Image classification data set "Machine-Learning-imagenes" (andresvillamayor/Machine-Learning-imagenes on GitHub). Class labels (4): fondo, gesto A, gesto B, gesto C.

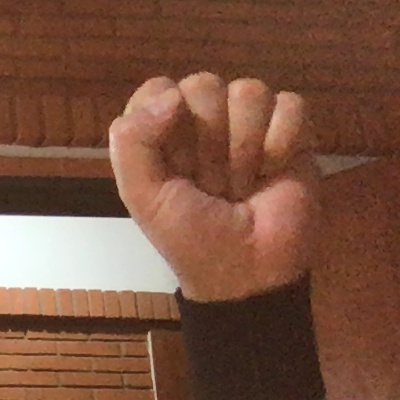
Label: gesto A

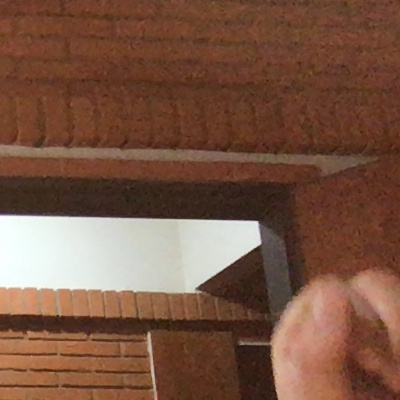
Label: gesto A

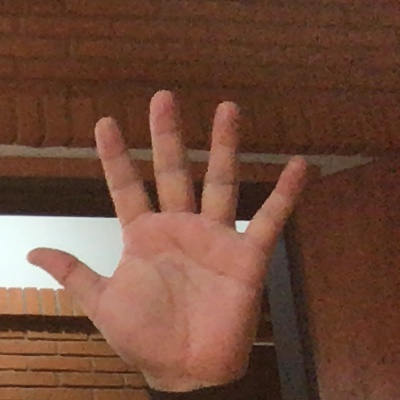
Label: gesto B

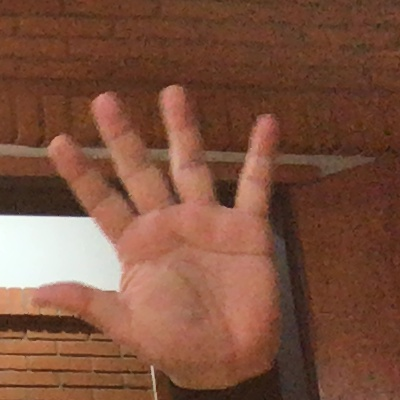
Label: gesto B

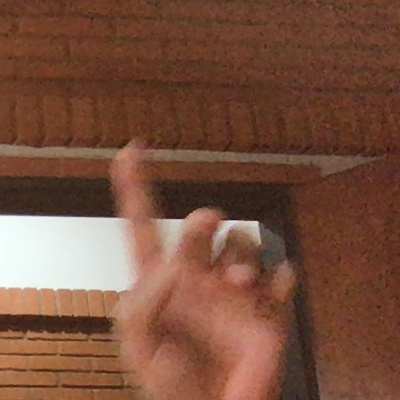
Label: gesto C

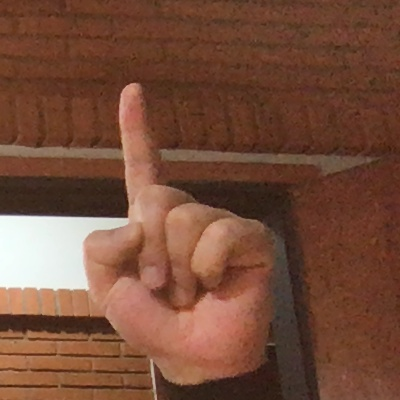
Label: gesto C
